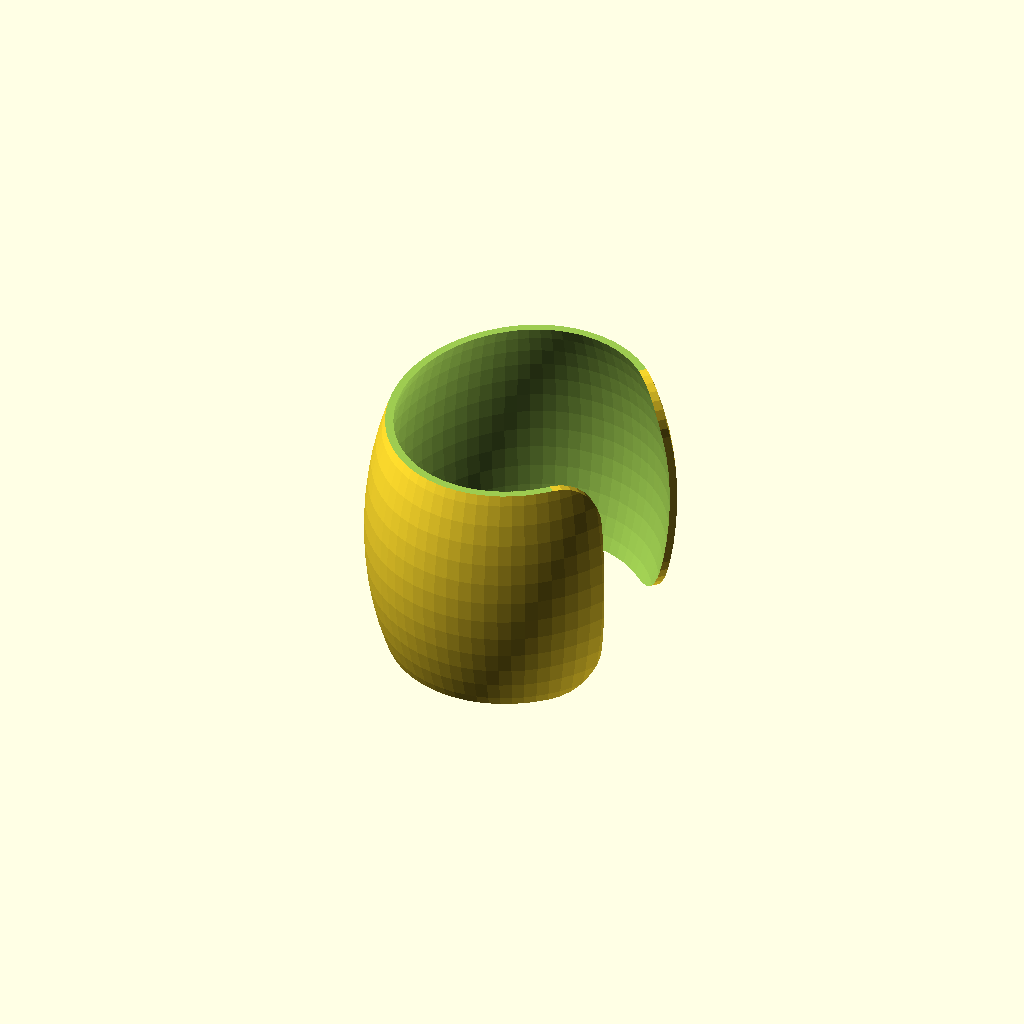
Cell 1: rendered with the file's own defaults.
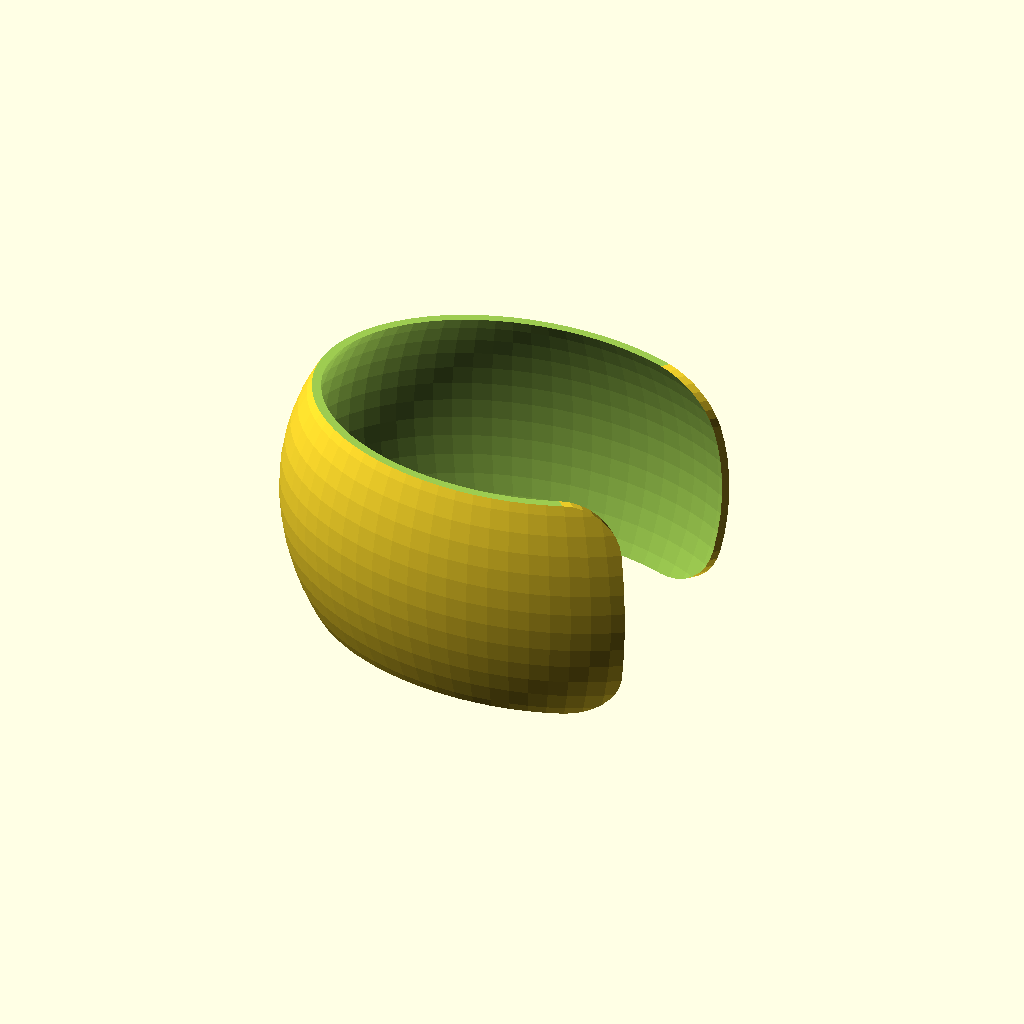
Cell 2: the same model with diams = 100.
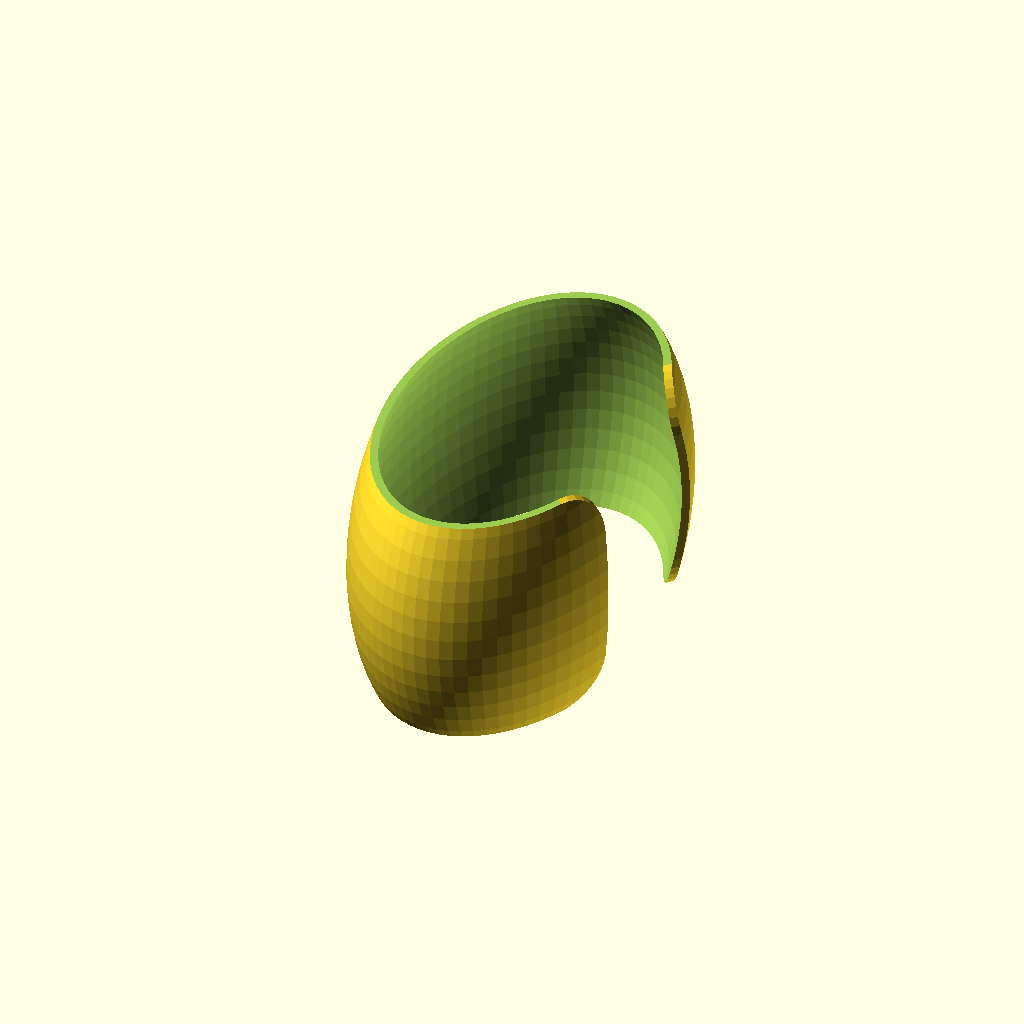
Cell 3: diamw = 100 (everything else at default).
One fixed orthographic camera (rotation 55°, 0°, 25°; colour scheme Cornfield) for every cell.
The OpenSCAD source (scadFiles/462433/771096.scad):
// Small diameter(mm)

diams = 60; // [40:100]



// Wide diameter (mm)

diamw = 70; // [40:100]



/*[Hidden]*/

$fa=5;



difference(){

	resize(newsize=[diams,diamw,100])sphere(r=30);

	translate([-70,-70,25]) cube([140,140,100]);

	translate([-70,-70,-125]) cube([140,140,100]);

	resize(newsize=[diams-3,diamw-3,96])sphere(r=30);



	difference() {

		translate ([5,-10,-50]) rotate([0,0,-45]) cube([40,40,100]);

		hull() {

			translate([5,-10,15]) rotate([0,90,-45])cylinder(r=10,h=40);

			translate([5,-10,-15]) rotate([0,90,-45])cylinder(r=10,h=40);

		}

	}



	difference() {

		translate ([33,40,-50]) rotate([0,0,-135]) cube([40,40,100]);

		hull() {

			translate([33,40,15]) rotate([0,90,-135])cylinder(r=10,h=50);

			translate([33,40,-15]) rotate([0,90,-135])cylinder(r=10,h=50);

		}

	}

}
Customizer parameters (derived from the source; name, type, default, range or options):
diams: number, default 60, range 40 to 100
diamw: number, default 70, range 40 to 100
